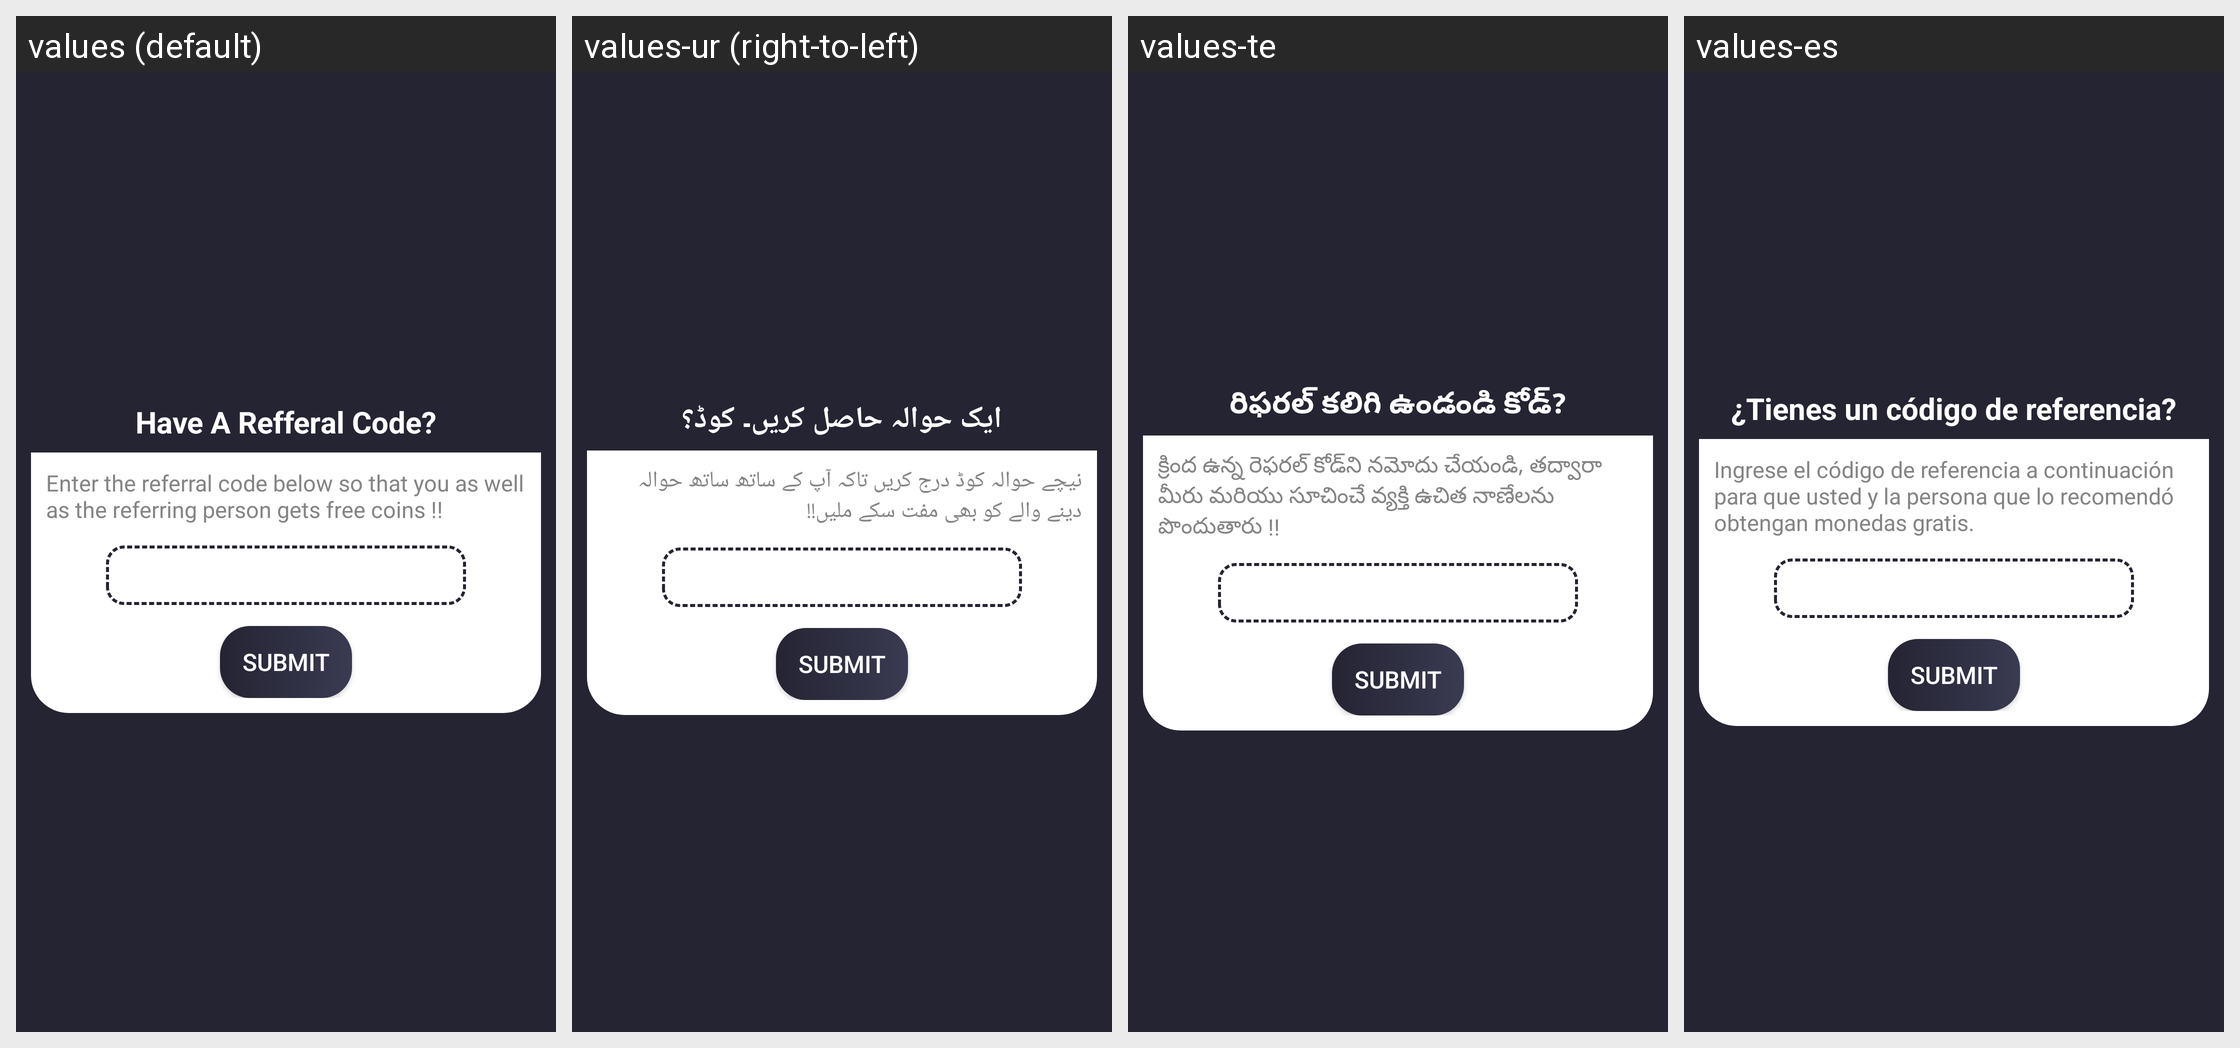

Strings drawn on this Android screen and how each of the app's shown locales translates them:
Android screen res/layout/dialog_refcode.xml rendered under 4 locales, left to right: values (default), values-ur (right-to-left), values-te, values-es. Device: Nexus 5 (rendered at 1080×1920; each locale shown at half size, 540×960, under a caption strip naming it); theme AppTheme.
Other locales in the repository, not shown: values-ar, values-bn, values-de, values-fr, values-hi, values-it, values-pt, values-ta.
Strings drawn on this screen, with the default value and each locale's value (text and hints the layout hard-codes, and strings that could not be matched under every locale, appear in the picture but are not listed):

string184
  values: Have A Refferal Code?
  values-ur: ایک حوالہ حاصل کریں۔ کوڈ؟
  values-te: రిఫరల్ కలిగి ఉండండి కోడ్?
  values-es: ¿Tienes un código de referencia?

referral_code
  values: Enter the referral code below so that you as well as the referring person gets free coins !!
  values-ur: نیچے حوالہ کوڈ درج کریں تاکہ آپ کے ساتھ ساتھ حوالہ دینے والے کو بھی مفت سکے ملیں!!
  values-te: క్రింద ఉన్న రెఫరల్ కోడ్‌ని నమోదు చేయండి, తద్వారా మీరు మరియు సూచించే వ్యక్తి ఉచిత నాణేలను పొందుతారు !!
  values-es: Ingrese el código de referencia a continuación para que usted y la persona que lo recomendó obtengan monedas gratis.
